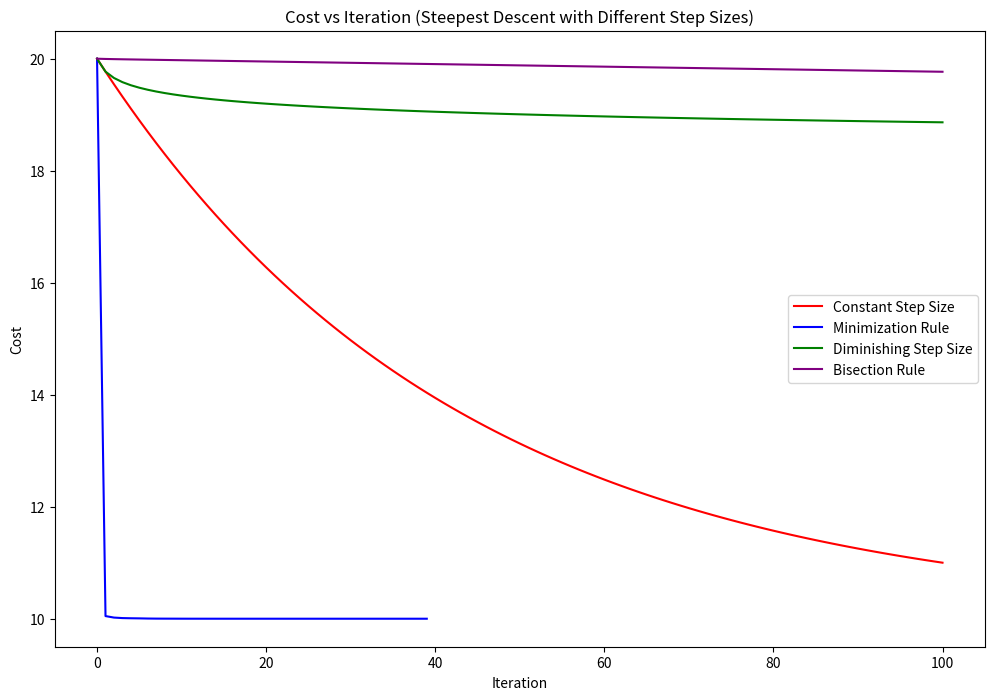

This chart was generated by the following Python code:
import numpy as np
import matplotlib.pyplot as plt
from scipy.optimize import line_search

# Define the objective function
def objective_function(x):
    return 5*x[0]**2 + x[1]**2 + 2*x[2]**2 + 4*x[0]*x[1] - 14*x[0] - 6*x[1] + 20

# Define the gradient of the objective function
def gradient(x):
    return np.array([10*x[0] + 4*x[1] - 14, 2*x[1] + 4*x[0] - 6, 4*x[2]])

# Bisection method for step size determination
def bisection_step_size(x, grad, objective_function, gradient, low, high, tol=1e-5, max_iterations=100):
    c = 1e-4  # Armijo condition constant
    for _ in range(max_iterations):
        mid = (low + high) / 2
        new_x = x - mid * grad
        if objective_function(new_x) < objective_function(x) - c * mid * np.dot(grad, grad) and np.all(np.isfinite(new_x)):
            high = mid
        else:
            low = mid
        if high - low < tol:
            break
    return mid

# Steepest Descent implementation with dynamic step size
def steepest_descent(initial_point, step_size_rule='constant', initial_step_size=1.0, max_iterations=100):
    x = np.array(initial_point)
    cost_history = [objective_function(x)]
    alpha = initial_step_size  # Initial step size for 'constant' and 'diminishing'

    for iteration in range(max_iterations):
        grad = gradient(x)
        
        if step_size_rule == 'constant':
            pass  # alpha remains constant
        elif step_size_rule == 'minimization':
            # Line search (backtracking)
            alpha = line_search(objective_function, gradient, x, -grad)[0]
            if alpha is None: alpha = initial_step_size  # Fallback if line search fails
        elif step_size_rule == 'diminishing':
            alpha = initial_step_size / (1 + iteration)  # Diminishing step size
        elif step_size_rule == 'bisection':
            alpha = bisection_step_size(x, grad, objective_function, gradient, low=1e-5, high=alpha)
        else:
            raise ValueError("Unknown step size rule.")
        
        # Update x
        x = x - alpha * grad
        cost = objective_function(x)
        cost_history.append(cost)
        
        # Stop if the change in the cost function is below a threshold or if non-finite value is encountered
        if np.abs(cost_history[-2] - cost) < 1e-9 or not np.isfinite(cost):
            break

    return x, cost_history

# Initial guess and initial step size
initial_point = [0, 0, 0]
initial_step_size = 0.001  # Reduced initial step size

# Apply Steepest Descent with different step size rules
minimizer_constant, cost_history_constant = steepest_descent(initial_point, 'constant', initial_step_size)
minimizer_minimization, cost_history_minimization = steepest_descent(initial_point, 'minimization', initial_step_size)
minimizer_diminishing, cost_history_diminishing = steepest_descent(initial_point, 'diminishing', initial_step_size)
minimizer_bisection, cost_history_bisection = steepest_descent(initial_point, 'bisection', initial_step_size)

# Plot the results
plt.figure(figsize=(12, 8))
plt.plot(cost_history_constant, label='Constant Step Size', color='red')
plt.plot(cost_history_minimization, label='Minimization Rule', color='blue')
plt.plot(cost_history_diminishing, label='Diminishing Step Size', color='green')
plt.plot(cost_history_bisection, label='Bisection Rule', color='purple')
plt.xlabel('Iteration')
plt.ylabel('Cost')
plt.title('Cost vs Iteration (Steepest Descent with Different Step Sizes)')
plt.legend()
plt.savefig('steepest_descent.pdf')
